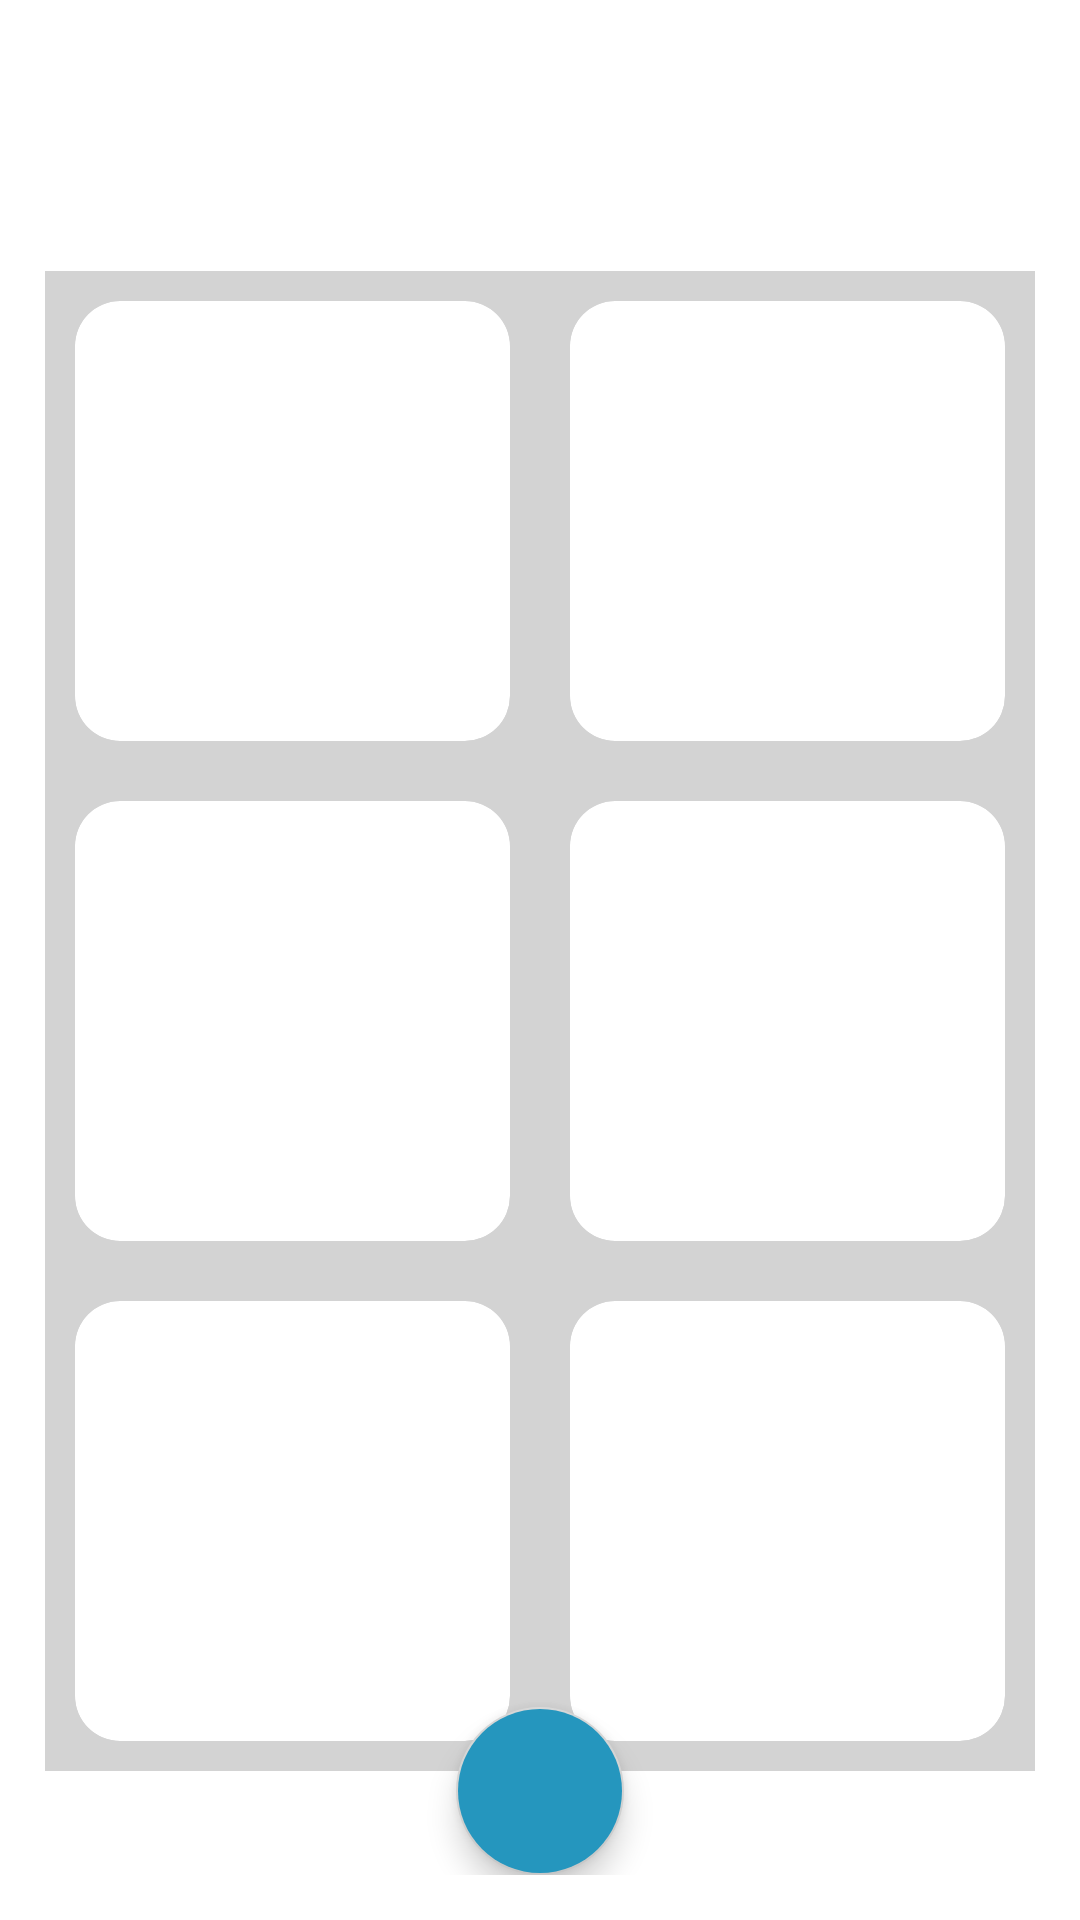

Android layout source for this screen:
<!-- AndroidManifest.xml: application theme Theme.Landscape -->
<!-- res/layout/activity_category_view.xml -->
<?xml version="1.0" encoding="utf-8"?>
<RelativeLayout xmlns:android="http://schemas.android.com/apk/res/android"
    xmlns:app="http://schemas.android.com/apk/res-auto"
    xmlns:tools="http://schemas.android.com/tools"
    android:layout_width="match_parent"
    android:layout_height="match_parent"
    tools:context=".CategoryView"
    android:padding="15dp">

    <TextView
        android:id="@+id/heading"
        android:layout_width="wrap_content"
        android:layout_height="wrap_content"
        android:layout_marginStart="10dp"
        android:paddingBottom="10dp"
        android:textSize="25dp"
        android:textColor="@color/black"/>

    <TextView
        android:id="@+id/txtGoal"
        android:layout_width="wrap_content"
        android:layout_height="wrap_content"
        android:layout_below="@+id/heading"
        android:layout_marginStart="10dp"
        android:paddingBottom="10dp"
        android:textSize="16dp"
        android:textColor="@color/black"/>

    <GridLayout
        android:id="@+id/gridView"
        android:layout_width="match_parent"
        android:layout_height="500dp"
        android:layout_below="@+id/txtGoal"
        android:columnCount="2"
        android:rowCount="3"
        android:background="@color/grey">

        <androidx.cardview.widget.CardView
            android:layout_columnWeight="1"
            android:layout_rowWeight="1"
            app:cardCornerRadius="15dp"
            app:cardElevation="0dp"
            android:layout_margin="10dp"
            android:layout_width="0dp"
            android:layout_height="0dp">

            <RelativeLayout
                android:layout_width="match_parent"
                android:layout_height="match_parent">
                
                <ImageView
                    android:id="@+id/animal1"
                    android:layout_width="fill_parent"
                    android:layout_height="fill_parent"
                    android:layout_centerInParent="true"/>
                
            </RelativeLayout>

        </androidx.cardview.widget.CardView>
        <androidx.cardview.widget.CardView
            android:layout_columnWeight="1"
            android:layout_rowWeight="1"
            app:cardCornerRadius="15dp"
            app:cardElevation="0dp"
            android:layout_margin="10dp"
            android:layout_width="0dp"
            android:layout_height="0dp">

            <RelativeLayout
                android:layout_width="match_parent"
                android:layout_height="match_parent">

                <ImageView
                    android:id="@+id/animal2"
                    android:layout_width="fill_parent"
                    android:layout_height="fill_parent"
                    android:layout_centerInParent="true"/>

            </RelativeLayout>

        </androidx.cardview.widget.CardView>
        <androidx.cardview.widget.CardView
            android:layout_columnWeight="1"
            android:layout_rowWeight="1"
            app:cardCornerRadius="15dp"
            app:cardElevation="0dp"
            android:layout_margin="10dp"
            android:layout_width="0dp"
            android:layout_height="0dp">

            <RelativeLayout
                android:layout_width="match_parent"
                android:layout_height="match_parent">

                <ImageView
                    android:id="@+id/animal3"
                    android:layout_width="fill_parent"
                    android:layout_height="fill_parent"
                    android:layout_centerInParent="true"/>

            </RelativeLayout>

        </androidx.cardview.widget.CardView>
        <androidx.cardview.widget.CardView
            android:layout_columnWeight="1"
            android:layout_rowWeight="1"
            app:cardCornerRadius="15dp"
            app:cardElevation="0dp"
            android:layout_margin="10dp"
            android:layout_width="0dp"
            android:layout_height="0dp">

            <RelativeLayout
                android:layout_width="match_parent"
                android:layout_height="match_parent">

                <ImageView
                    android:id="@+id/animal4"
                    android:layout_width="fill_parent"
                    android:layout_height="fill_parent"
                    android:layout_centerInParent="true"/>

            </RelativeLayout>

        </androidx.cardview.widget.CardView>
        <androidx.cardview.widget.CardView
            android:layout_columnWeight="1"
            android:layout_rowWeight="1"
            app:cardCornerRadius="15dp"
            app:cardElevation="0dp"
            android:layout_margin="10dp"
            android:layout_width="0dp"
            android:layout_height="0dp">

            <RelativeLayout
                android:layout_width="match_parent"
                android:layout_height="match_parent">

                <ImageView
                    android:id="@+id/animal5"
                    android:layout_width="fill_parent"
                    android:layout_height="fill_parent"
                    android:layout_centerInParent="true"/>

            </RelativeLayout>

        </androidx.cardview.widget.CardView>
        <androidx.cardview.widget.CardView
            android:layout_columnWeight="1"
            android:layout_rowWeight="1"
            app:cardCornerRadius="15dp"
            app:cardElevation="0dp"
            android:layout_margin="10dp"
            android:layout_width="0dp"
            android:layout_height="0dp">

            <RelativeLayout
                android:layout_width="match_parent"
                android:layout_height="match_parent">

                <ImageView
                    android:id="@+id/animal6"
                    android:layout_width="fill_parent"
                    android:layout_height="fill_parent"
                    android:layout_centerInParent="true"/>

            </RelativeLayout>

        </androidx.cardview.widget.CardView>
    </GridLayout>



    <com.google.android.material.floatingactionbutton.FloatingActionButton
        android:id="@+id/add_listing1"
        android:layout_width="60dp"
        android:layout_height="60dp"
        android:layout_alignParentBottom="true"
        android:layout_centerHorizontal="true"
        android:layout_gravity="center"
        android:backgroundTint="@color/blue"
        android:clickable="true"
        app:srcCompat="@drawable/ic_add" />


</RelativeLayout>
<!-- resources referenced by this layout -->
<resources>
  <color name="black">#FF000000</color>
  <color name="blue">#2596be</color>
  <color name="grey">#D3D3D3</color>
  <style name="Theme.Landscape" parent="Theme.MaterialComponents.DayNight.NoActionBar">
          
          <item name="colorPrimary">@color/blue</item>
          <item name="colorPrimaryVariant">@color/blue</item>
          <item name="colorOnPrimary">@color/white</item>
          
          <item name="colorSecondary">@color/grey</item>
          <item name="colorSecondaryVariant">@color/teal_700</item>
          <item name="colorOnSecondary">@color/black</item>
          
          <item name="android:statusBarColor" tools:targetApi="l">?attr/colorPrimaryVariant</item>
          
      </style>
  <color name="white">#FFFFFFFF</color>
  <color name="teal_700">#FF018786</color>
</resources>
